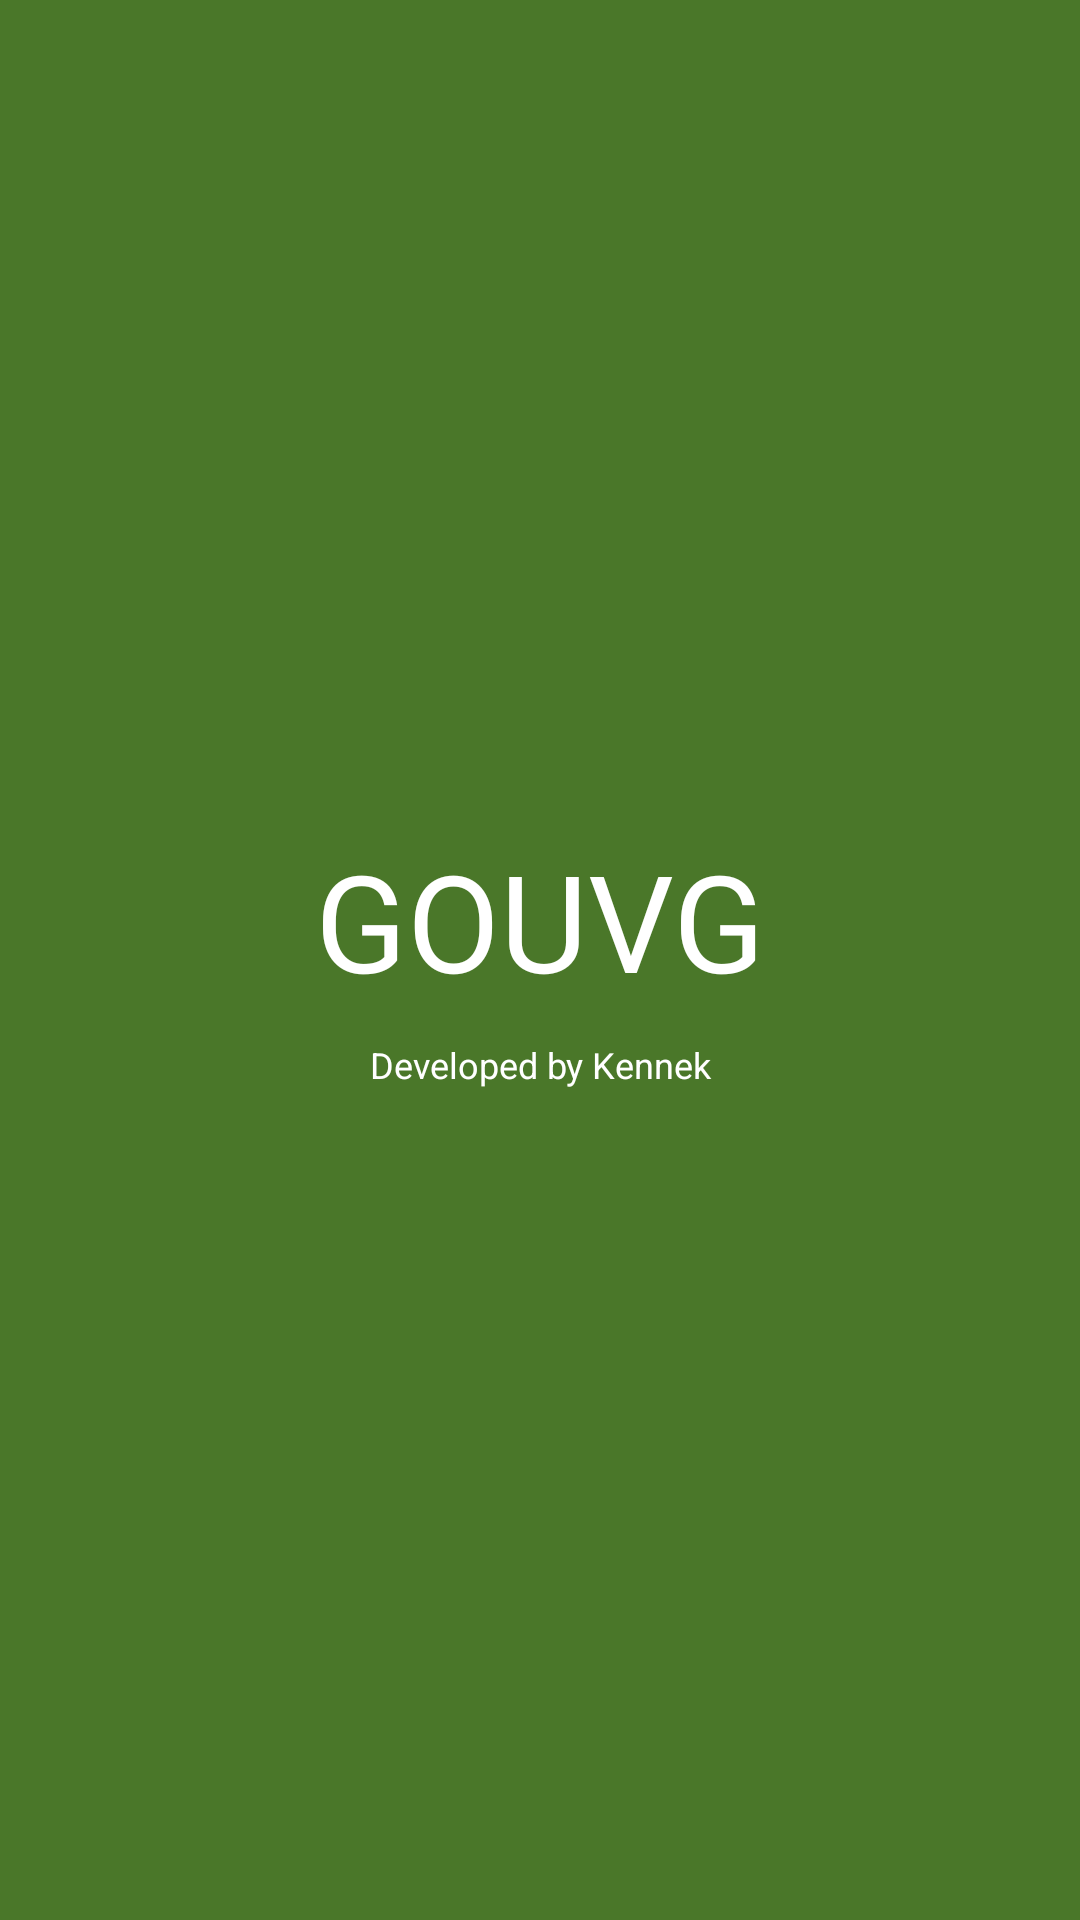

The Android layout XML behind this screen, and the referenced resources:
<!-- AndroidManifest.xml: activity theme AppTheme.NoActionBar -->
<!-- res/layout/activity_splash.xml -->
<?xml version="1.0" encoding="utf-8"?>
<RelativeLayout xmlns:android="http://schemas.android.com/apk/res/android"
xmlns:tools="http://schemas.android.com/tools" android:layout_width="match_parent"
android:layout_height="match_parent" android:paddingLeft="@dimen/activity_horizontal_margin"
android:paddingRight="@dimen/activity_horizontal_margin"
android:paddingTop="@dimen/activity_vertical_margin"
android:paddingBottom="@dimen/activity_vertical_margin"
android:gravity="center"
tools:context="com.wokonik.kenneth.gouvg.SplashActivity"
android:background="@color/colorPrimary">

<LinearLayout
    android:layout_width="match_parent"
    android:layout_height="match_parent"
    android:orientation="vertical"
    android:gravity="center">

    <TextView
        android:id="@+id/label"
        android:layout_alignParentTop="true"
        android:layout_width="fill_parent"
        android:layout_height="wrap_content"
        android:gravity="center_horizontal"
        android:textSize="45dp"
        android:text="GOUVG"
        android:textColor="#fff"/>

    <TextView
        android:layout_below="@id/label"
        android:layout_centerInParent="true"
        android:layout_width="fill_parent"
        android:layout_height="wrap_content"
        android:textSize="12dp"
        android:layout_marginTop="10dp"
        android:gravity="center_horizontal"
        android:textColor="#fff"
        android:text="Developed by Kennek" />



</LinearLayout>

</RelativeLayout>
<!-- resources referenced by this layout -->
<resources>
  <color name="colorPrimary">#4A7729</color>
  <style name="AppTheme.NoActionBar">
          <item name="windowActionBar">false</item>
          <item name="windowNoTitle">true</item>
      </style>
</resources>
